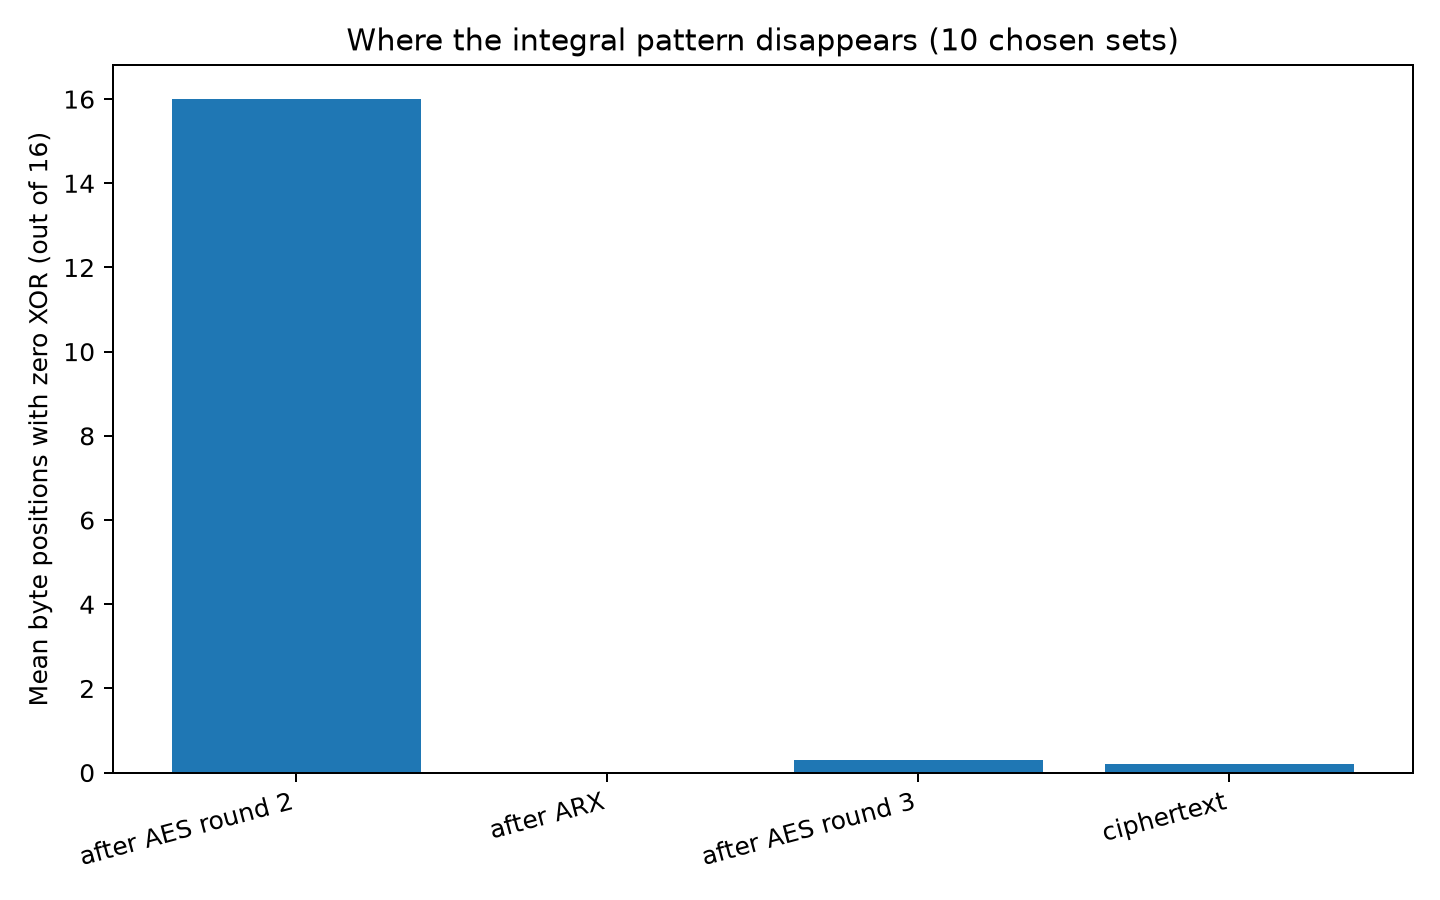

The data file committed next to this chart (first rows):
trial, stage, balanced_byte_positions
0, after AES round 2, 16
0, after ARX, 0
0, after AES round 3, 1
0, ciphertext, 0
1, after AES round 2, 16
1, after ARX, 0
1, after AES round 3, 1
1, ciphertext, 0
2, after AES round 2, 16
2, after ARX, 0
2, after AES round 3, 0
2, ciphertext, 1
3, after AES round 2, 16
3, after ARX, 0
3, after AES round 3, 0
3, ciphertext, 1
4, after AES round 2, 16
4, after ARX, 0
4, after AES round 3, 0
4, ciphertext, 0
5, after AES round 2, 16
5, after ARX, 0
5, after AES round 3, 0
5, ciphertext, 0
6, after AES round 2, 16
6, after ARX, 0
6, after AES round 3, 1
6, ciphertext, 0
7, after AES round 2, 16
7, after ARX, 0
7, after AES round 3, 0
7, ciphertext, 0
8, after AES round 2, 16
8, after ARX, 0
8, after AES round 3, 0
8, ciphertext, 0
9, after AES round 2, 16
9, after ARX, 0
9, after AES round 3, 0
9, ciphertext, 0
